The GitHub repository hk-railway/picturebook contains a labelled image folder "picture" with 18 categories: JR bus, JR ETC, JR EXP DC, JR EXP EC, JR ferry, JR local&etc PC, JR local diesel car, JR LOCAL EC1, JR LOCAL EC2, JR local hybrid car, JR LOCO, JR maglev, JR shinkansen, JR super express diesel car, JR super express electric car, JR superexp ec(jnr1), JR superexp ec(jnr2), JR super express passenger car. Examples follow, each with its label.

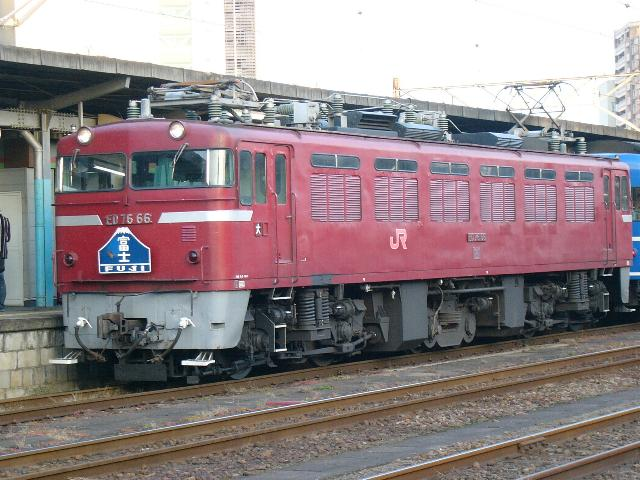
Label: JR LOCO

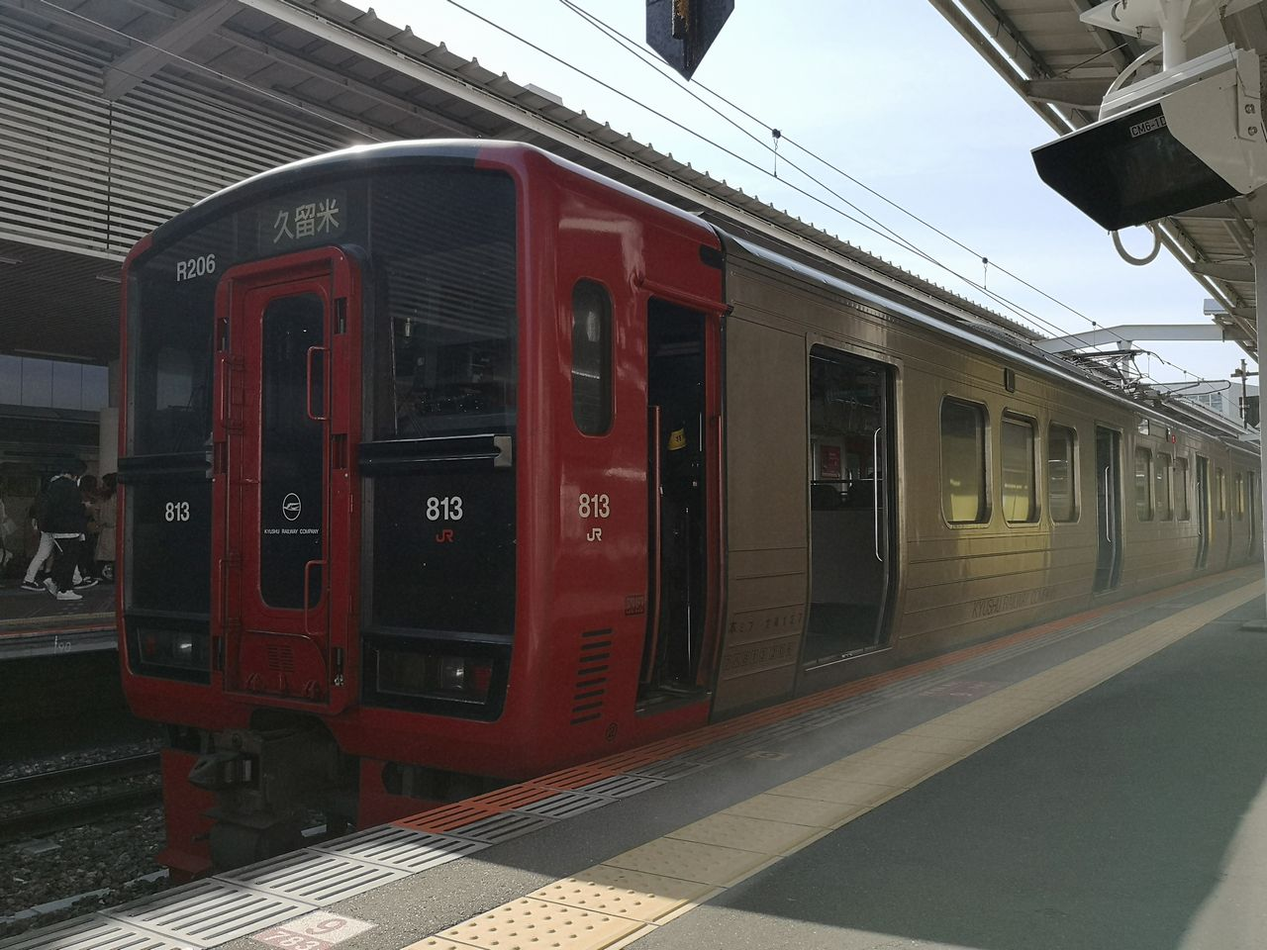
Label: JR LOCAL EC1

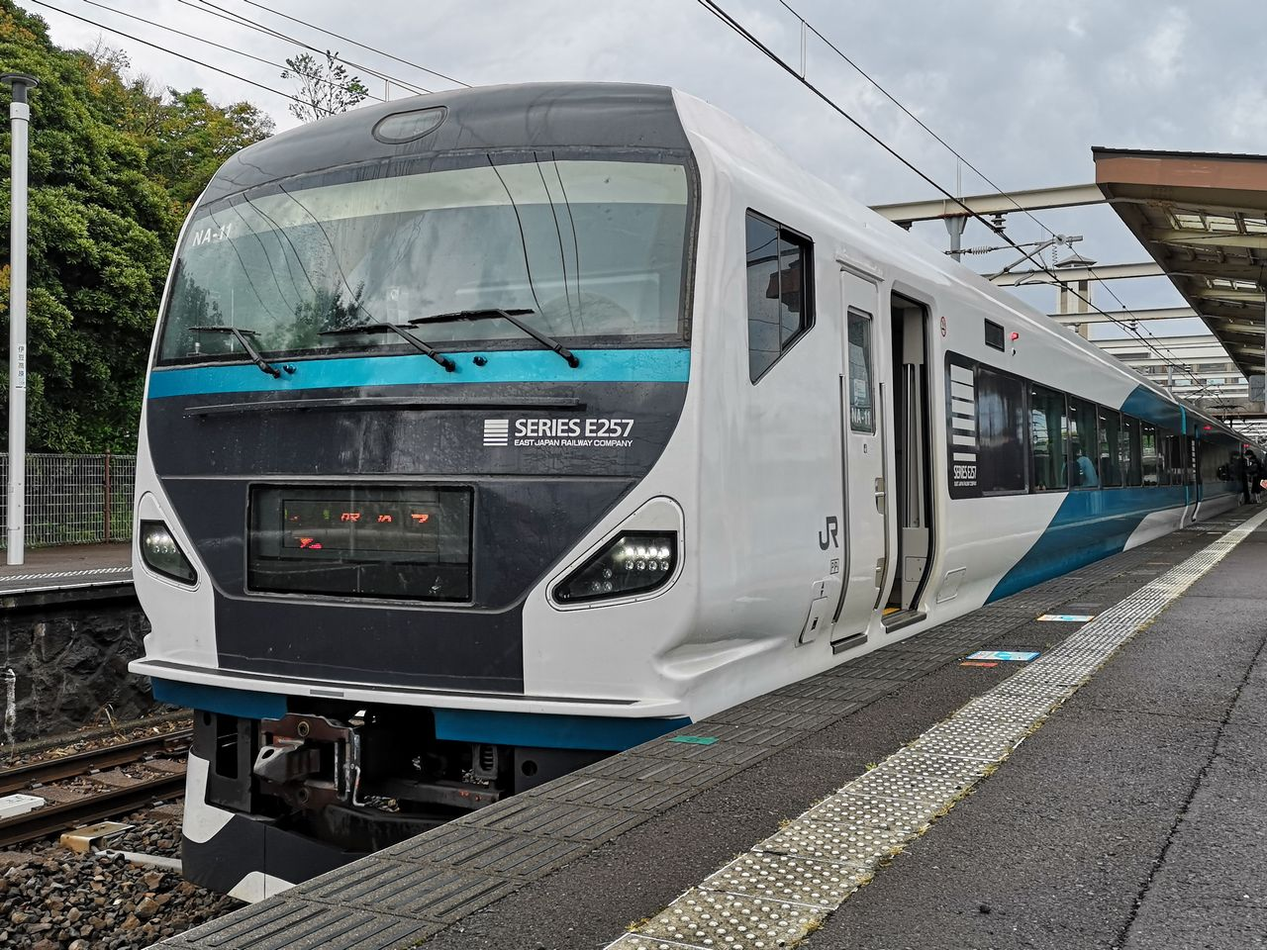
Label: JR super express electric car

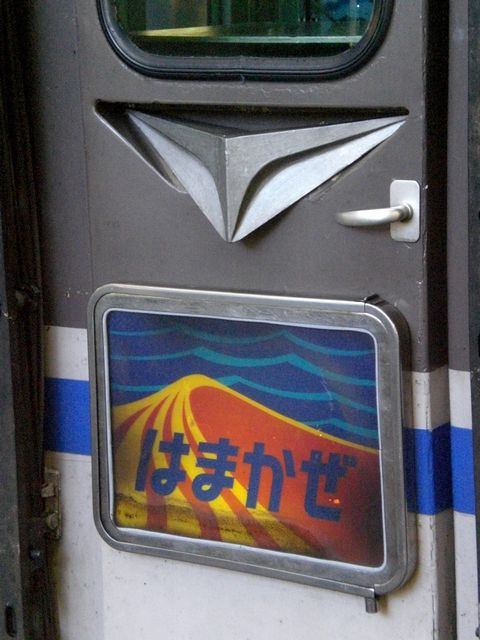
Label: JR super express diesel car

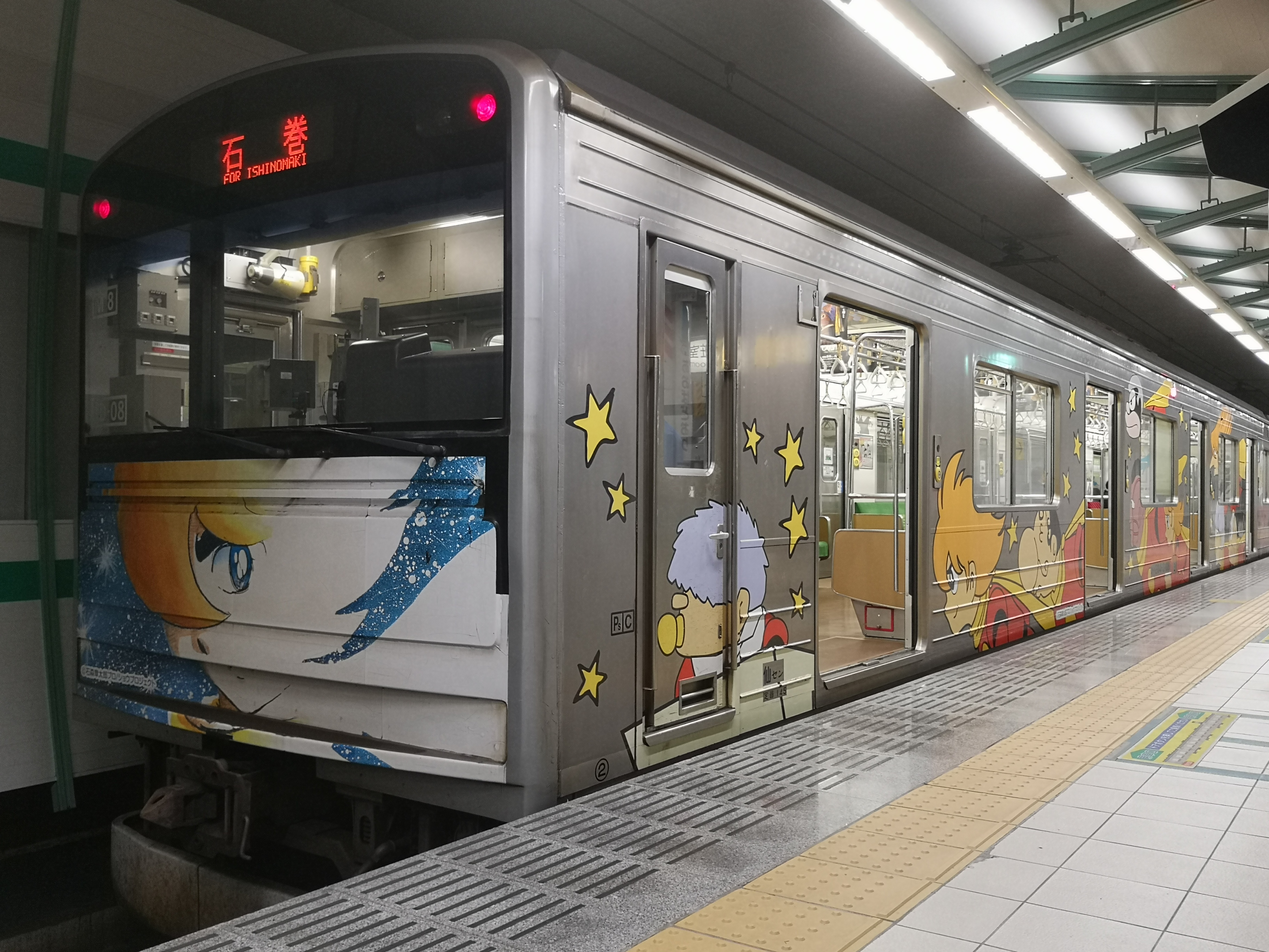
Label: JR LOCAL EC2

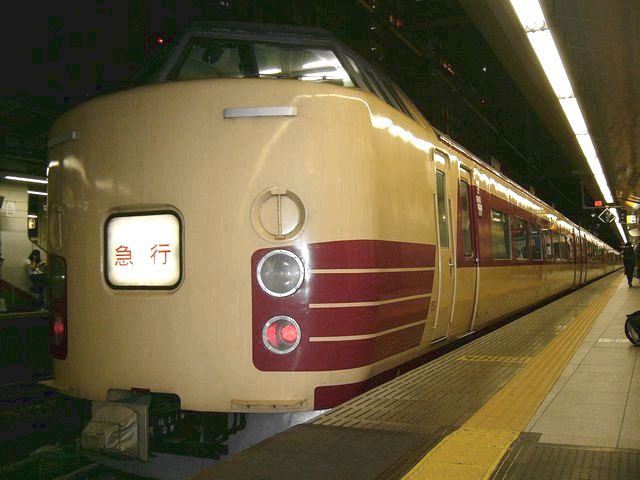
Label: JR superexp ec(jnr1)
